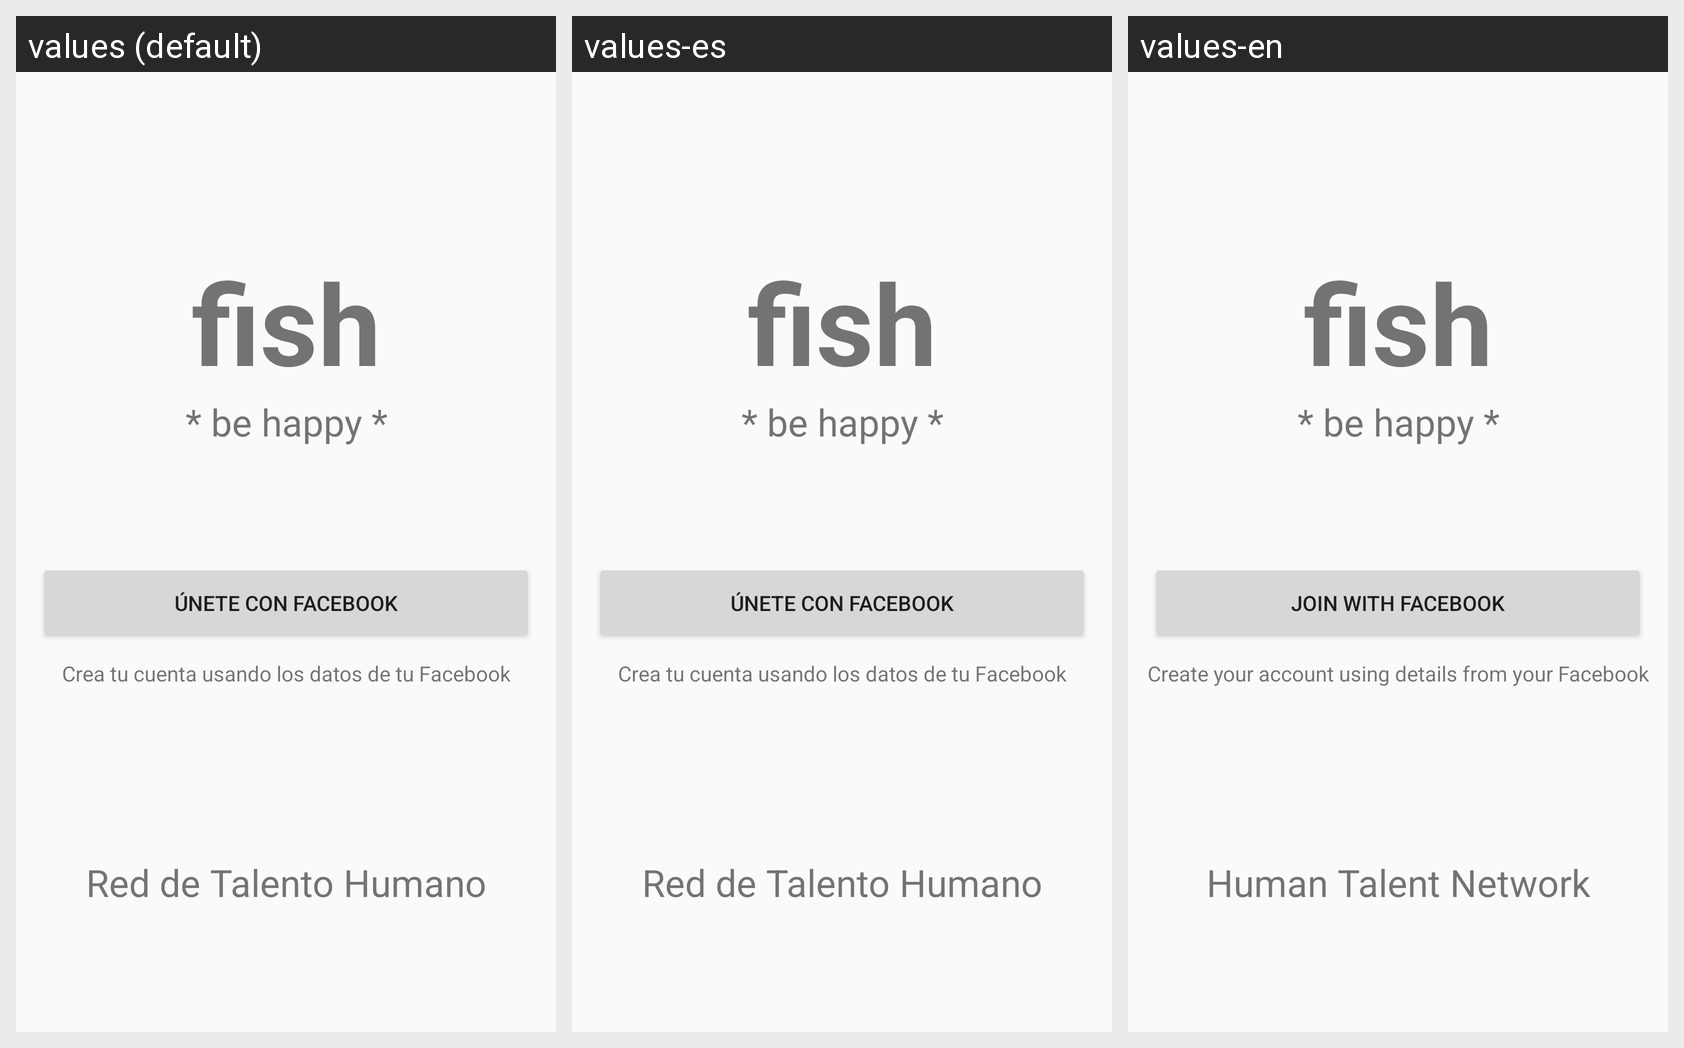

Here is an Android app screen in its default locale and in the app's own translations. Write out the translated-string differences for the strings that appear on this screen.
Android screen res/layout/login.xml rendered under 3 locales, left to right: values (default), values-es, values-en. Device: Nexus 5 (rendered at 1080×1920; each locale shown at half size, 540×960, under a caption strip naming it); theme fishTheme.
Strings drawn on this screen, with the default value and each locale's value (text and hints the layout hard-codes, and strings that could not be matched under every locale, appear in the picture but are not listed):

title_login
  values: fish
  values-es: fish
  values-en: fish

be_happy
  values: * be happy *
  values-es: * be happy *
  values-en: * be happy *

connect_with_facebook
  values: Únete con Facebook
  values-es: Únete con Facebook
  values-en: Join with Facebook

registro_fb_nota
  values: Crea tu cuenta usando los datos de tu Facebook
  values-es: Crea tu cuenta usando los datos de tu Facebook
  values-en: Create your account using details from your Facebook

welcome_to_fish
  values: Red de Talento Humano
  values-es: Red de Talento Humano
  values-en: Human Talent Network
